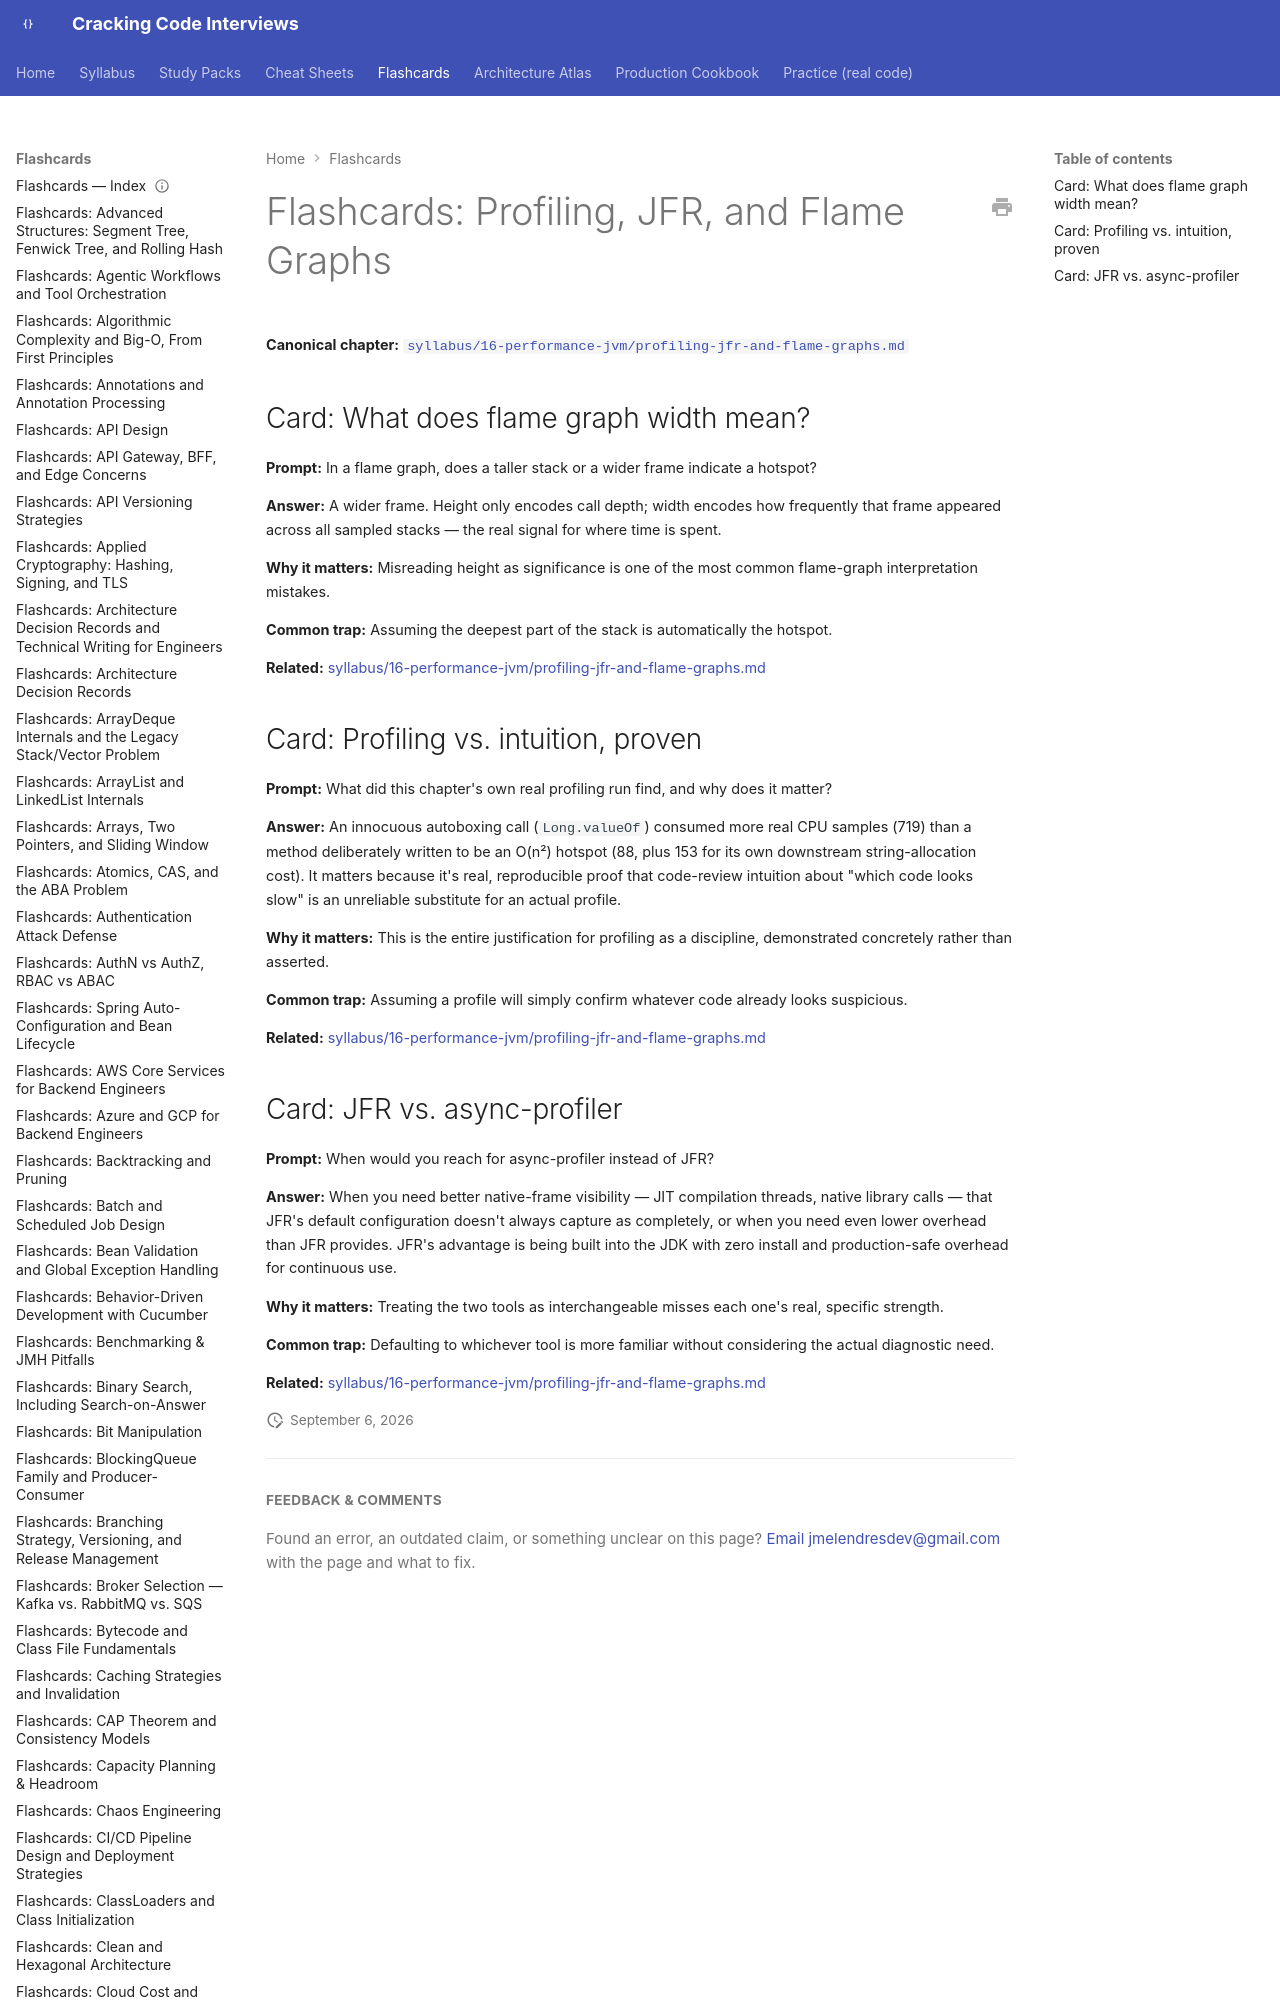

repository: JuanMelendres/cracking-code-interviews · page: flashcards/profiling-jfr-and-flame-graphs/index.html · generator: mkdocs

---
title: "Flashcards: Profiling, JFR, and Flame Graphs"
slug: profiling-jfr-and-flame-graphs
document_type: flashcard-deck
domain: performance
topic_id: T-1202
canonical: ../syllabus/16-performance-jvm/profiling-jfr-and-flame-graphs.md
last_updated: 2026-09-02
---
